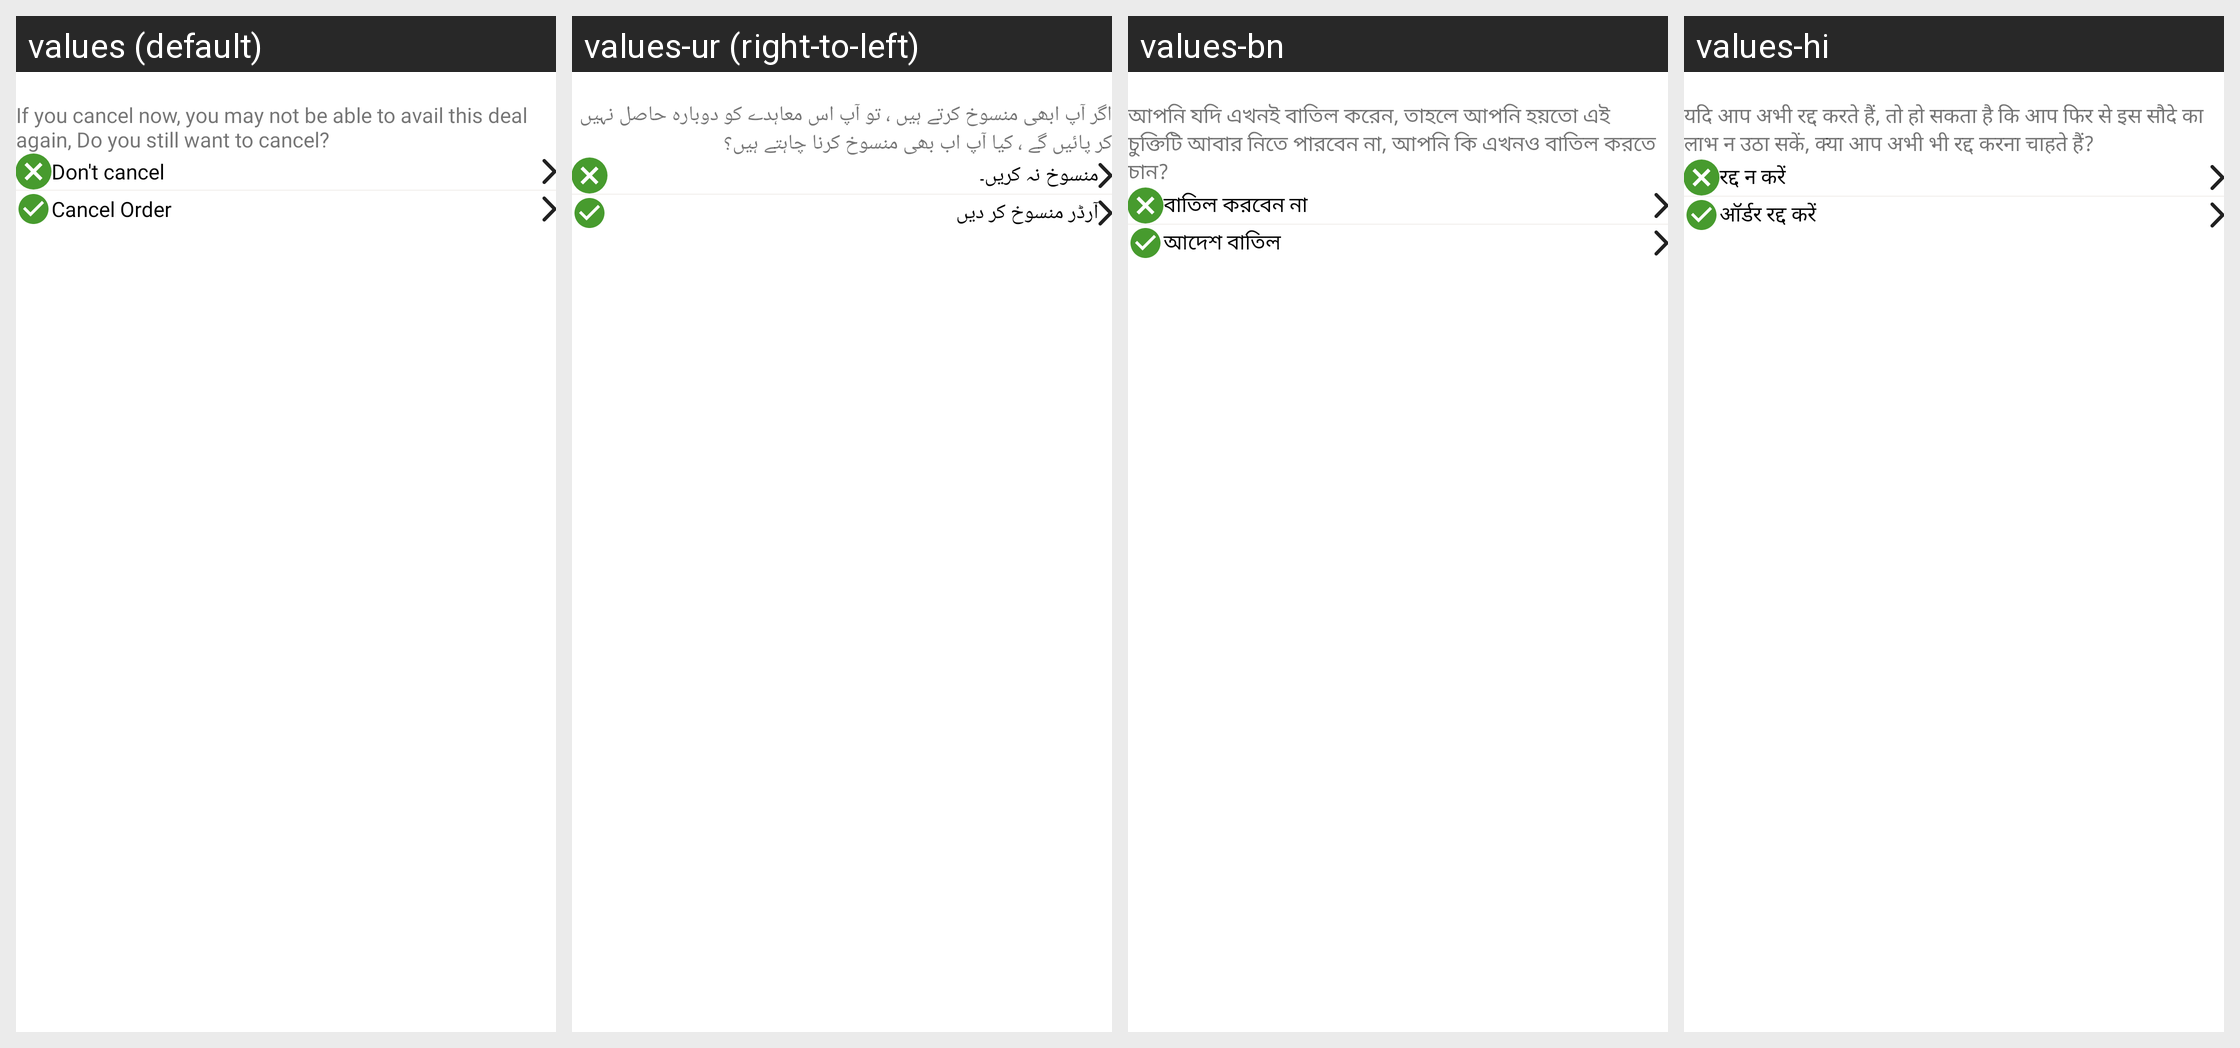

The same Android screen rendered under several of its app's locales, left to right. List the strings drawn on it with the default value and each locale's translation.
Android screen res/layout/bottom_sheet_layout.xml rendered under 4 locales, left to right: values (default), values-ur (right-to-left), values-bn, values-hi. Device: Nexus 5 (rendered at 1080×1920; each locale shown at half size, 540×960, under a caption strip naming it); theme Theme.Sita.
Other locales in the repository, not shown: values-hi-rIN, values-pa.
Strings drawn on this screen, with the default value and each locale's value (text and hints the layout hard-codes, and strings that could not be matched under every locale, appear in the picture but are not listed):

change_reminder
  values: If you cancel now, you may not be able to avail this deal again, Do you still want to cancel?
  values-ur: اگر آپ ابھی منسوخ کرتے ہیں ، تو آپ اس معاہدے کو دوبارہ حاصل نہیں کر پائیں گے ، کیا آپ اب بھی منسوخ کرنا چاہتے ہیں؟
  values-bn: আপনি যদি এখনই বাতিল করেন, তাহলে আপনি হয়তো এই চুক্তিটি আবার নিতে পারবেন না, আপনি কি এখনও বাতিল করতে চান?
  values-hi: यदि आप अभी रद्द करते हैं, तो हो सकता है कि आप फिर से इस सौदे का लाभ न उठा सकें, क्या आप अभी भी रद्द करना चाहते हैं?

dontcancel
  values: Don't cancel
  values-ur: منسوخ نہ کریں۔
  values-bn: বাতিল করবেন না
  values-hi: रद्द न करें

cancel_now
  values: Cancel Order
  values-ur: آرڈر منسوخ کر دیں
  values-bn: আদেশ বাতিল
  values-hi: ऑर्डर रद्द करें
